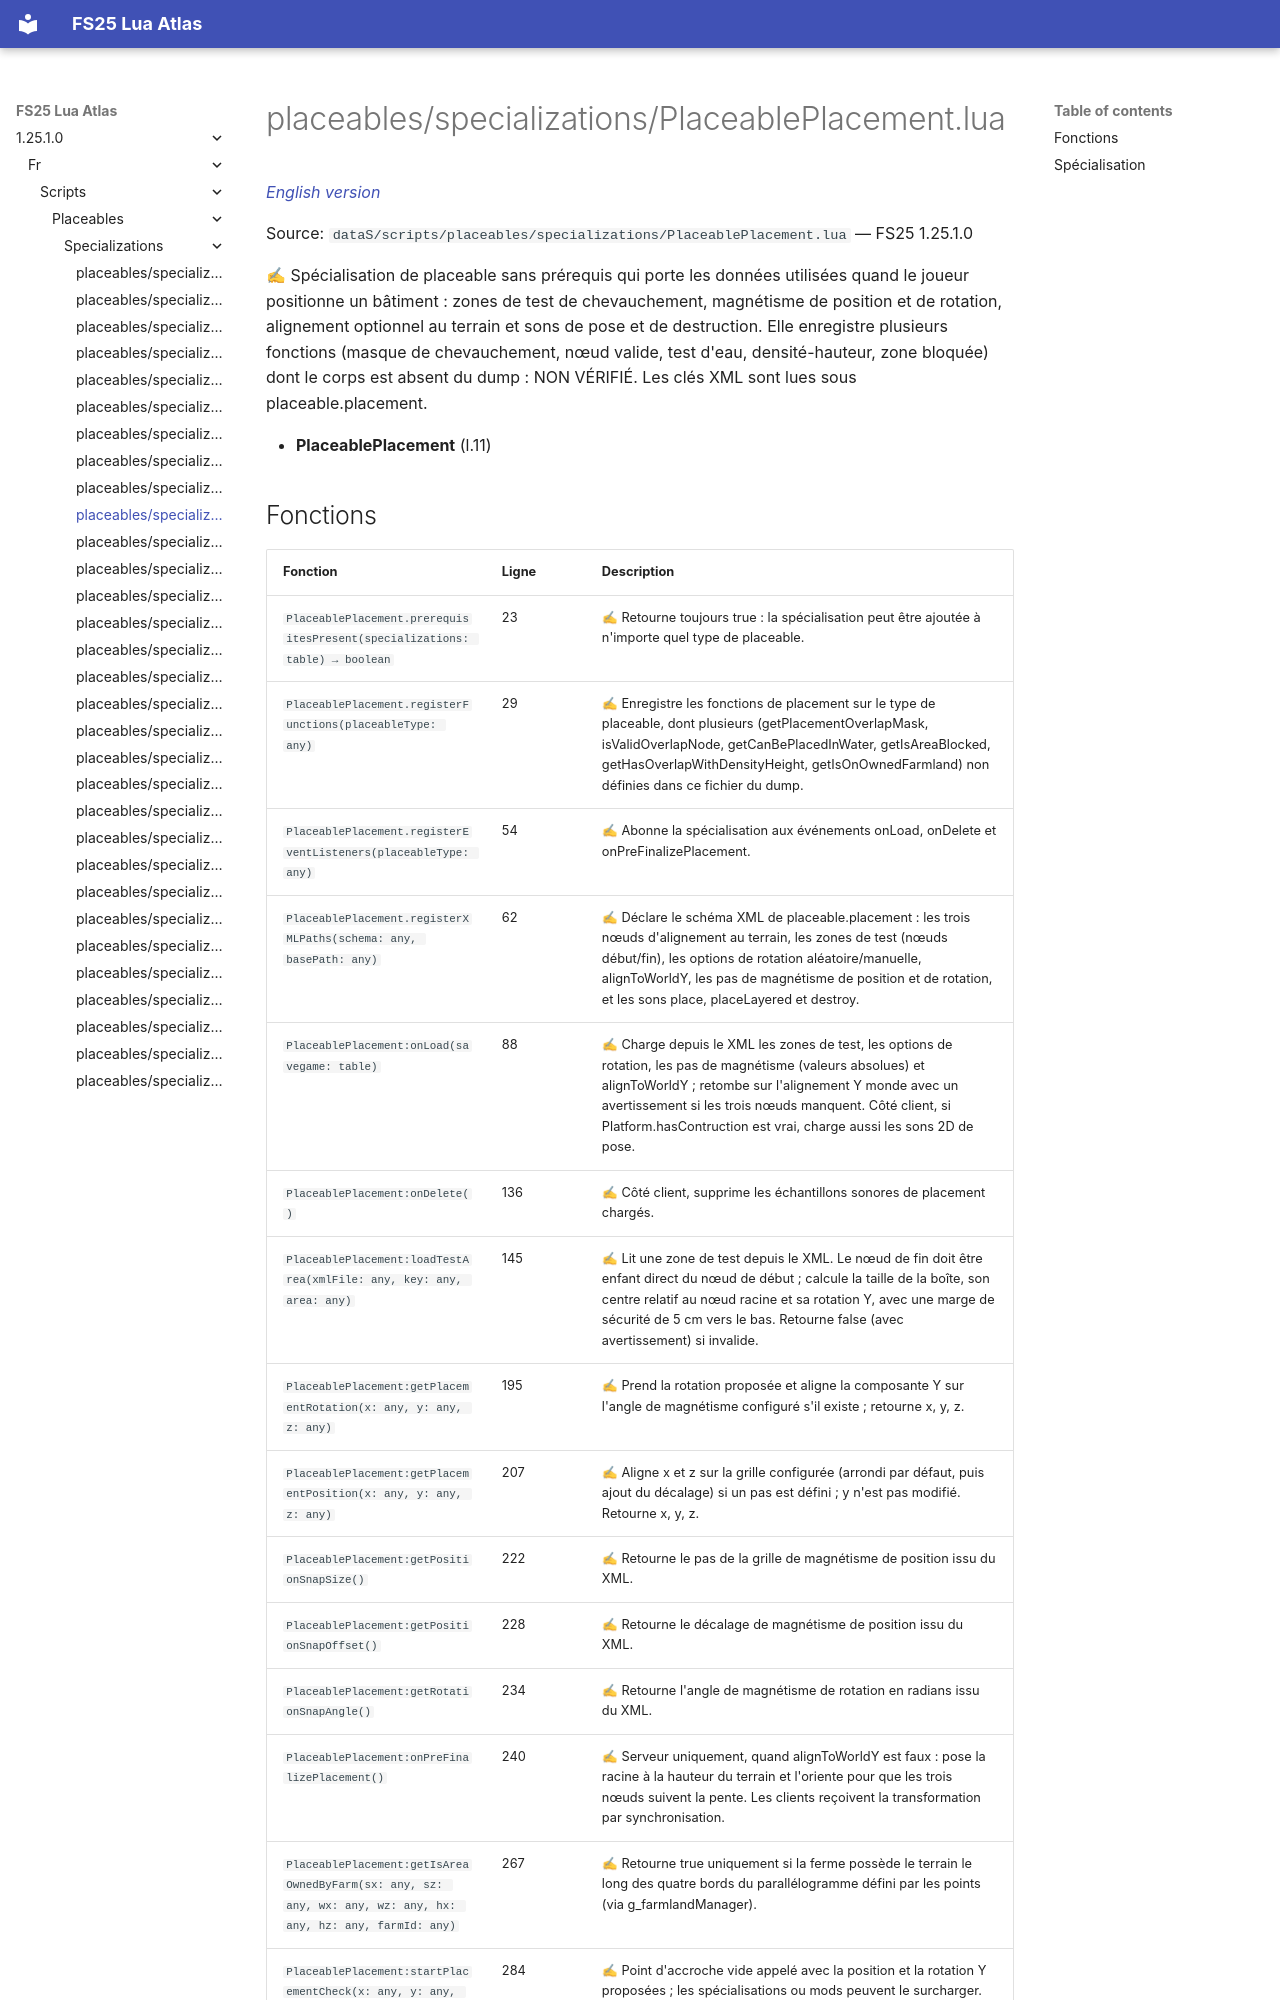

repository: Tim0219800/fs25-lua-atlas · page: 1.25.1.0/fr/scripts/placeables/specializations/PlaceablePlacement.html · generator: mkdocs

# placeables/specializations/PlaceablePlacement.lua

*[English version](../../../../scripts/placeables/specializations/PlaceablePlacement.md)*

Source: `dataS/scripts/placeables/specializations/PlaceablePlacement.lua` — FS25 1.25.1.0

✍ Spécialisation de placeable sans prérequis qui porte les données utilisées quand le joueur positionne un bâtiment : zones de test de chevauchement, magnétisme de position et de rotation, alignement optionnel au terrain et sons de pose et de destruction. Elle enregistre plusieurs fonctions (masque de chevauchement, nœud valide, test d'eau, densité-hauteur, zone bloquée) dont le corps est absent du dump : NON VÉRIFIÉ. Les clés XML sont lues sous placeable.placement.

- **PlaceablePlacement** (l.11)
